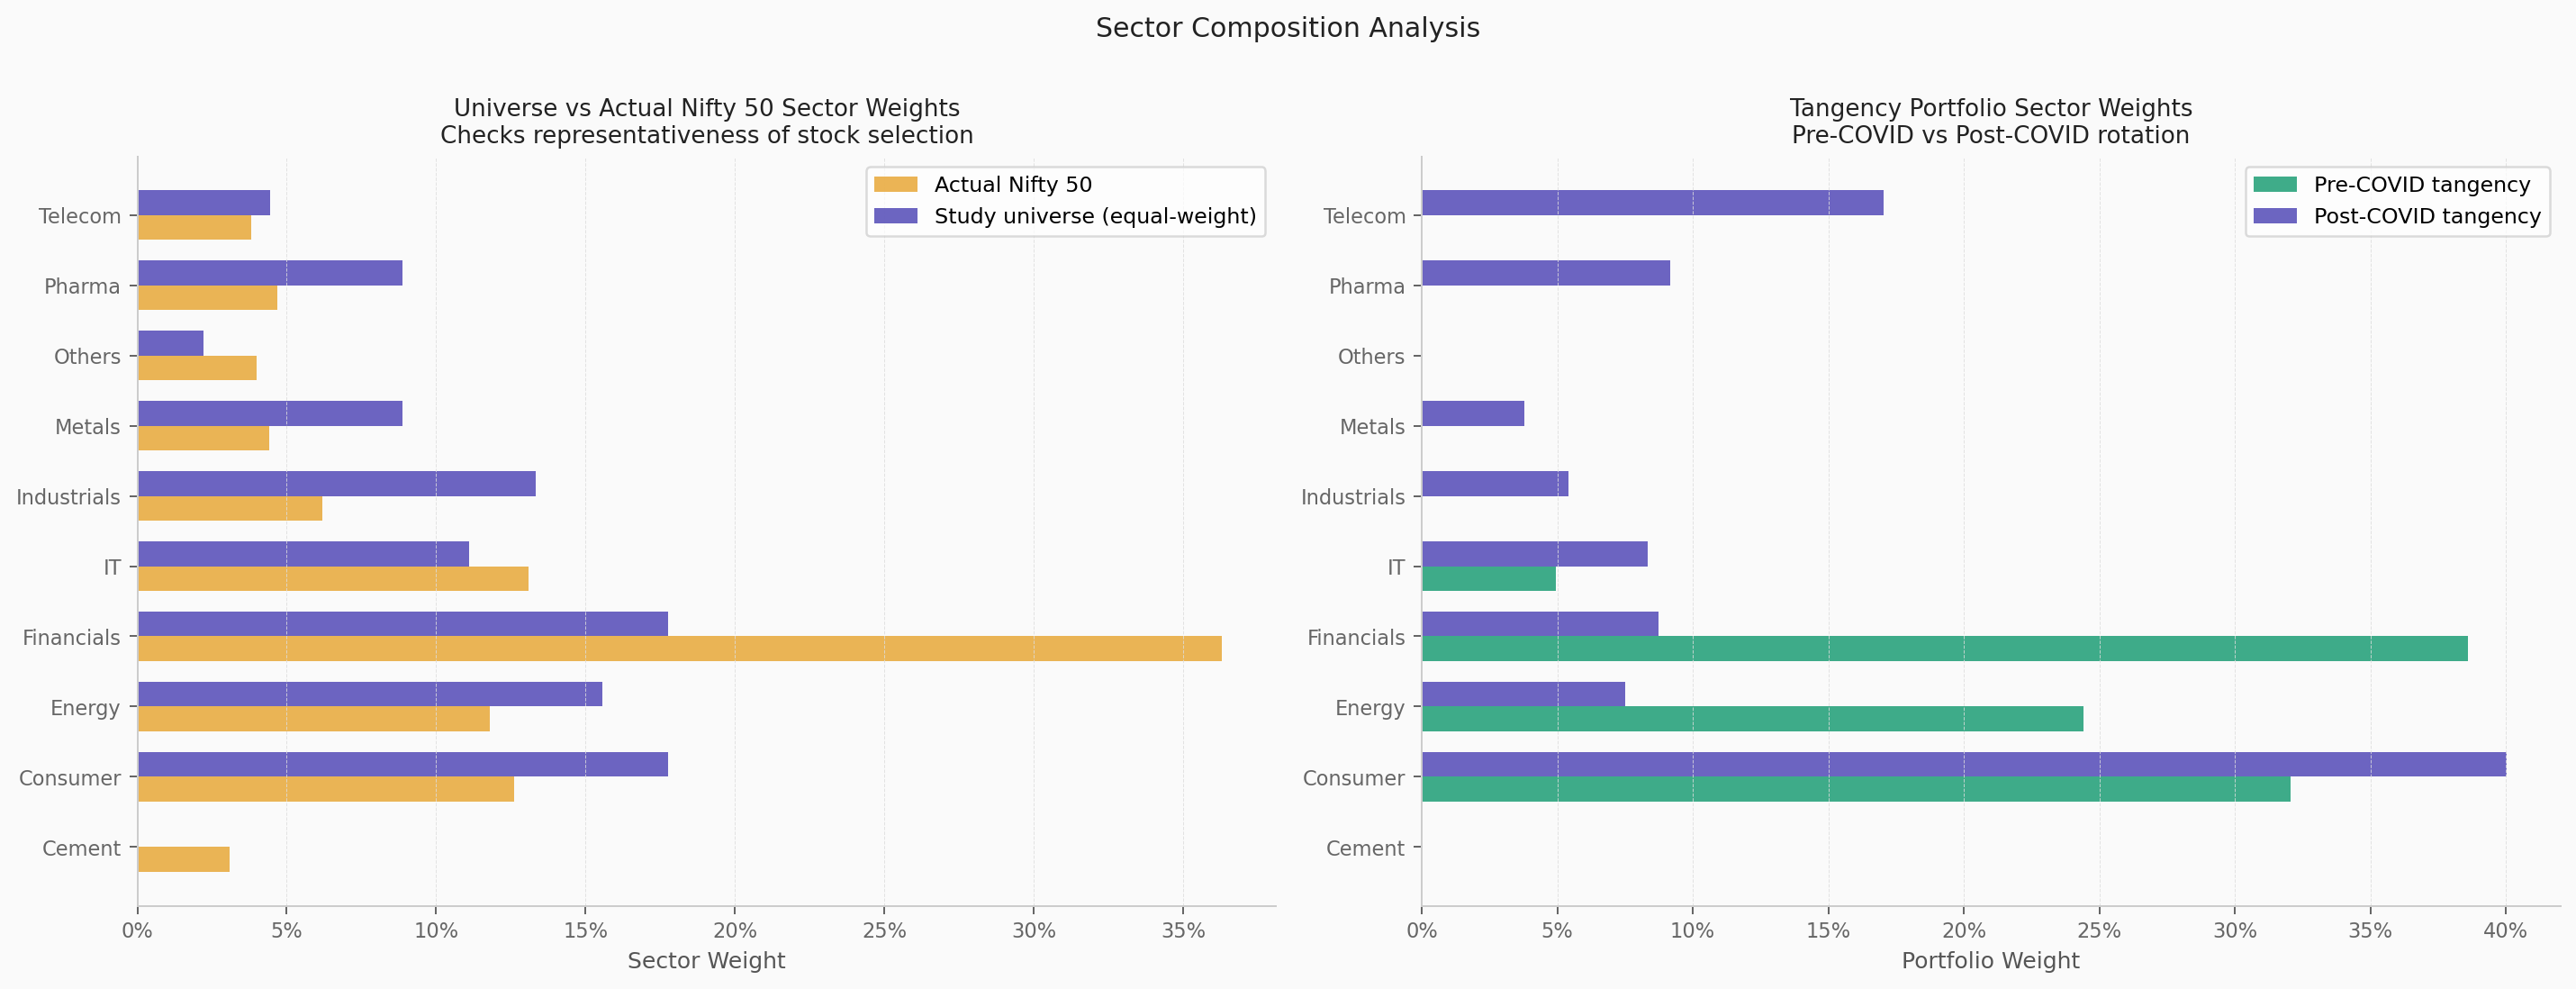

The file beside this chart, header and first rows:
Sector, Nifty50_wt, Universe_wt, TP_pre_wt, TP_post_wt
Cement, 0.031, 0.0, 0.0, 0.0
Consumer, 0.126, 0.1778, 0.3205, 0.4002
Energy, 0.118, 0.1556, 0.244, 0.07519
Financials, 0.363, 0.1778, 0.3859, 0.08745
IT, 0.131, 0.1111, 0.0495, 0.08324
Industrials, 0.062, 0.1333, 0.0, 0.05419
Metals, 0.044, 0.08889, 1.1044892260812207e-15, 0.03783
Others, 0.04, 0.02222, 0.0, 0.0
Pharma, 0.047, 0.08889, 1.7560802358661395e-14, 0.09159
Telecom, 0.038, 0.04444, 2.4695121896514865e-15, 0.1704
